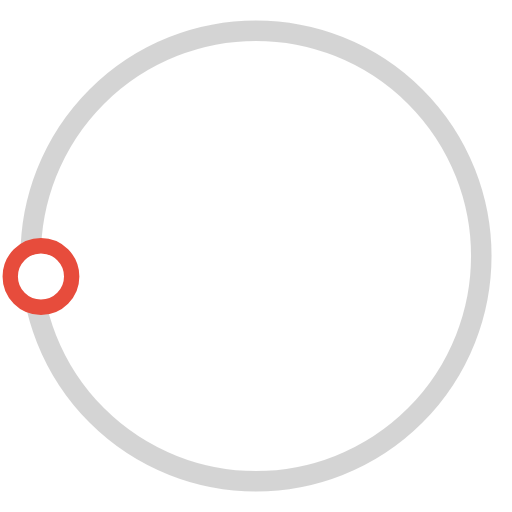
t = 0.00 s
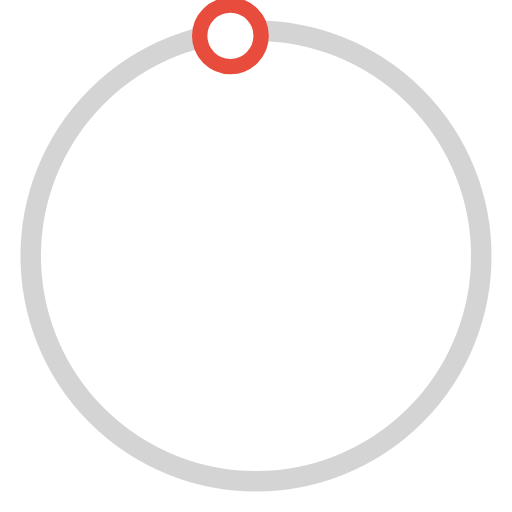
t = 0.50 s
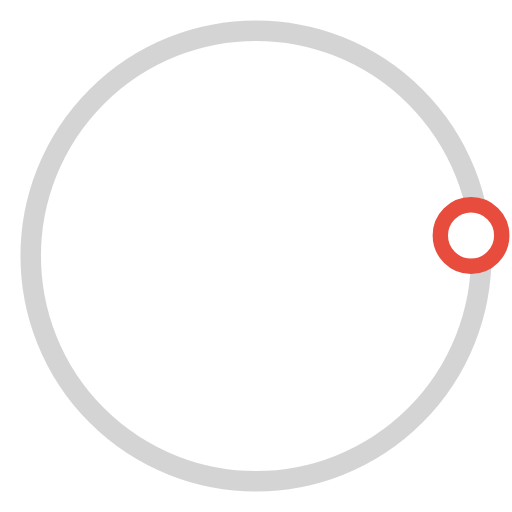
t = 1.00 s
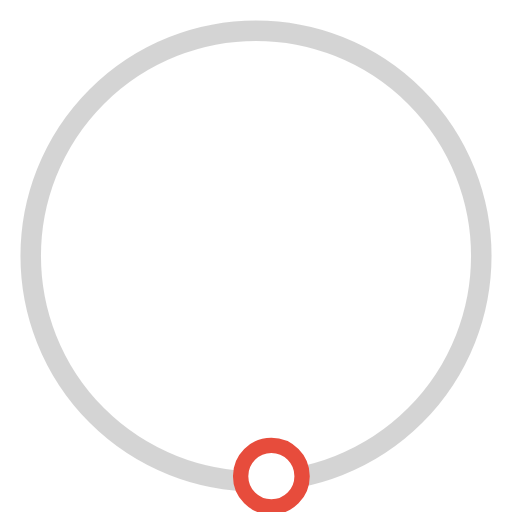
t = 1.50 s

The animated SVG that drew these frames (rendered in a browser with its animation timeline set to each time). Animation: 1 SMIL element (animateTransform=1); one cycle of 2.00 s, repeats indefinitely.

<svg version="1.1" id="L3" xmlns="http://www.w3.org/2000/svg" xmlns:xlink="http://www.w3.org/1999/xlink" x="0px" y="0px"
  viewBox="0 0 100 100" enable-background="new 0 0 0 0" xml:space="preserve">
<circle fill="none" stroke="#aaaaaa" stroke-width="4" cx="50" cy="50" r="44" style="opacity:0.5;"/>
  <circle fill="#fff" stroke="#e74c3c" stroke-width="3" cx="8" cy="54" r="6" >
    <animateTransform
      attributeName="transform"
      dur="2s"
      type="rotate"
      from="0 50 48"
      to="360 50 52"
      repeatCount="indefinite" />
    
  </circle>
</svg>
